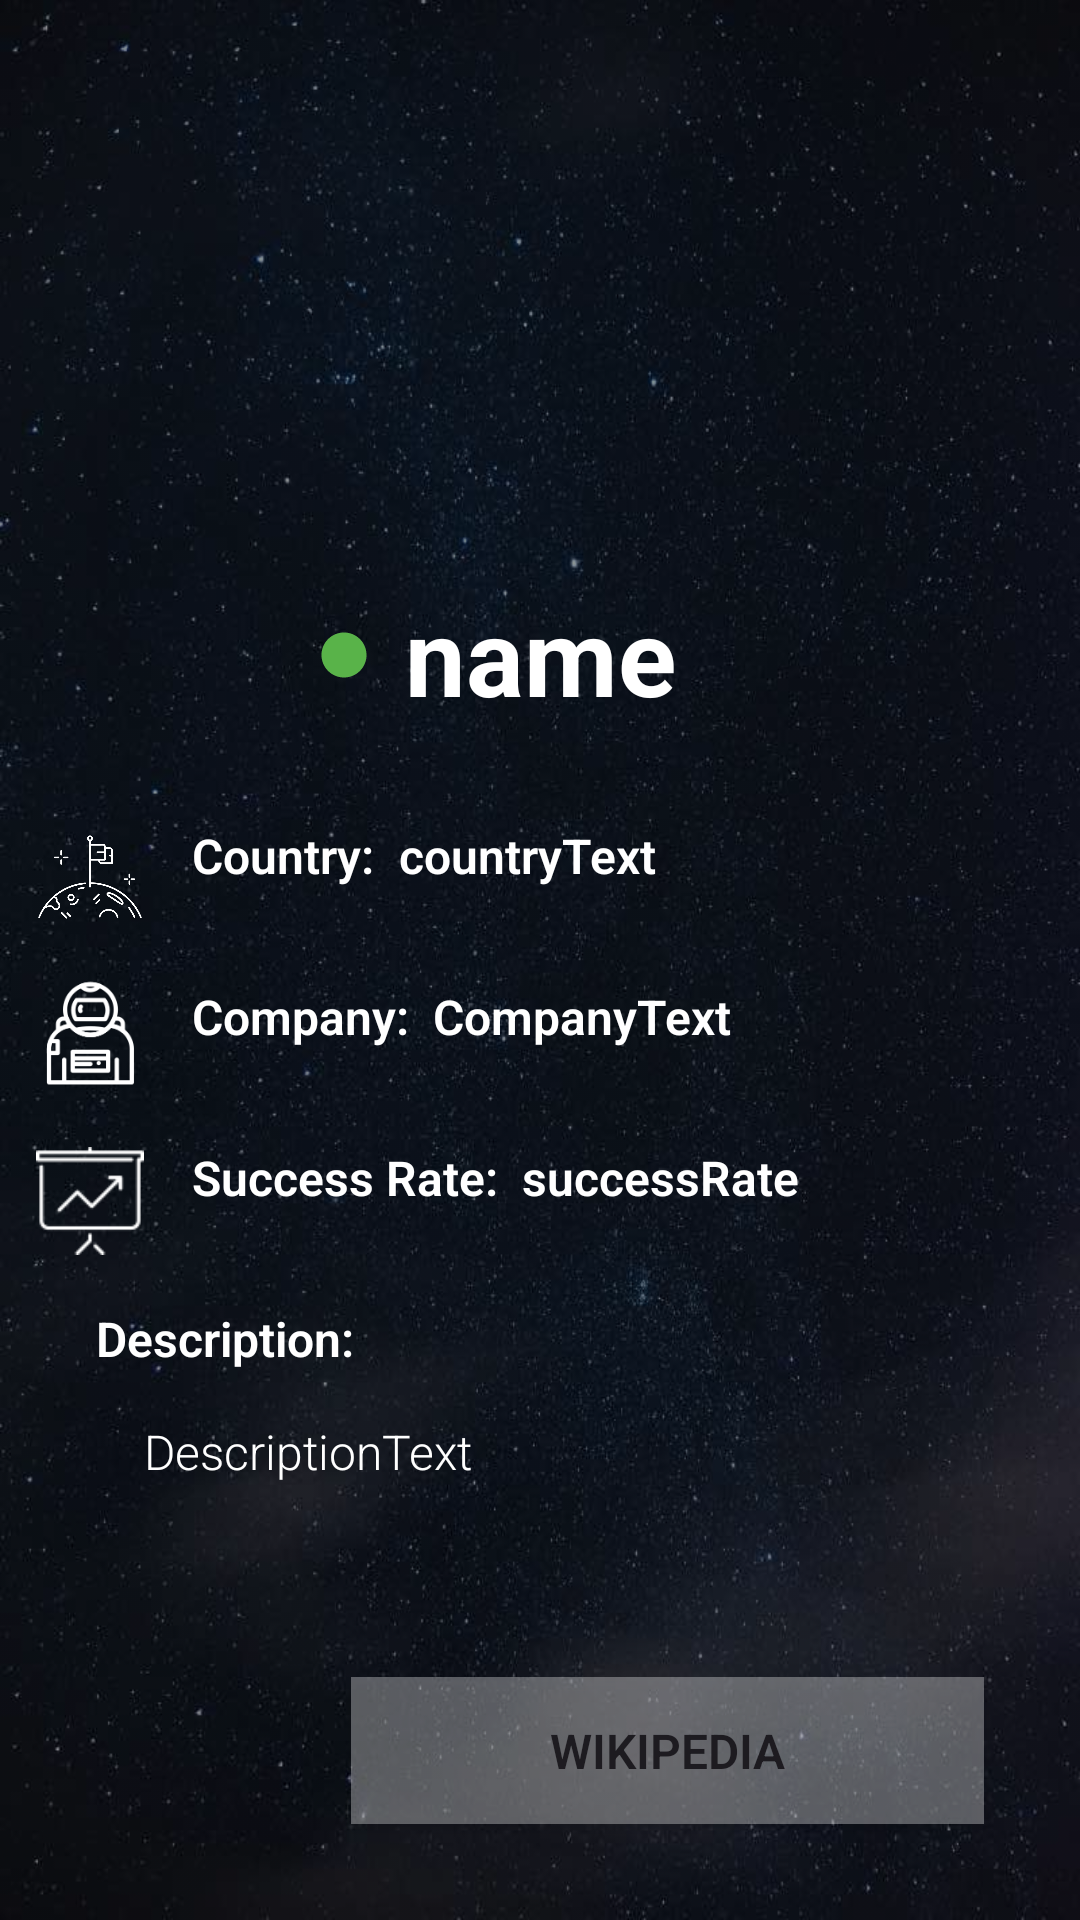

Produce the Android XML layout that renders to this screen, including the resource entries it uses.
<!-- AndroidManifest.xml: application theme Theme.RocketsApp -->
<!-- res/layout/fragment_detail.xml -->
<?xml version="1.0" encoding="utf-8"?>
<androidx.constraintlayout.widget.ConstraintLayout xmlns:android="http://schemas.android.com/apk/res/android"
    xmlns:app="http://schemas.android.com/apk/res-auto"
    xmlns:tools="http://schemas.android.com/tools"
    android:layout_width="match_parent"
    android:layout_height="match_parent"
    android:background="@drawable/img_space"
    android:orientation="vertical"
    tools:context=".overview.DetailFragment">

    <ImageView
        android:id="@+id/imageBack"
        android:layout_width="match_parent"
        android:layout_height="match_parent"
        android:layout_gravity="top"
        android:scaleType="centerCrop"
        android:src="@drawable/img_back"
        app:layout_constraintBottom_toBottomOf="@+id/description"
        app:layout_constraintEnd_toEndOf="@+id/description"
        app:layout_constraintStart_toStartOf="@+id/description"
        app:layout_constraintTop_toTopOf="@+id/description" />

    <ImageView
        android:id="@+id/imageViewRocket"
        android:layout_width="340dp"
        android:layout_height="150dp"
        android:layout_gravity="top"
        android:layout_marginStart="@dimen/margin_16"
        android:layout_marginTop="@dimen/margin_32"
        android:layout_marginEnd="@dimen/margin_16"
        android:scaleType="centerCrop"
        android:src="@drawable/ic_100tb"
        app:layout_constraintEnd_toEndOf="parent"
        app:layout_constraintHorizontal_bias="0.478"
        app:layout_constraintStart_toStartOf="parent"
        app:layout_constraintTop_toTopOf="parent" />

    <TextView
        android:id="@+id/name"
        android:layout_width="wrap_content"
        android:layout_height="wrap_content"
        android:layout_marginTop="@dimen/margin_12"
        android:gravity="center"
        android:text="@string/name"
        android:textColor="@color/white"
        android:textSize="@dimen/text_size_36"
        android:textStyle="bold"
        app:layout_constraintEnd_toEndOf="parent"
        app:layout_constraintStart_toStartOf="parent"
        app:layout_constraintTop_toBottomOf="@+id/imageViewRocket"
        />

    <TextView
        android:id="@+id/descriptionLabelTextView"
        android:layout_width="wrap_content"
        android:layout_height="wrap_content"
        android:layout_marginStart="@dimen/margin_32"
        android:layout_marginTop="@dimen/margin_32"
        android:fontFamily="sans-serif-light"
        android:text="@string/description"
        android:textColor="@color/white"
        android:textSize="@dimen/text_size_16"
        android:textStyle="bold"
        app:layout_constraintStart_toStartOf="parent"
        app:layout_constraintTop_toBottomOf="@+id/successRateLabelTextView" />

    <TextView
        android:id="@+id/description"
        android:layout_width="match_parent"
        android:layout_height="wrap_content"
        android:layout_marginHorizontal="@dimen/margin_16"
        android:layout_marginStart="@dimen/margin_48"
        android:layout_marginTop="@dimen/margin_16"
        android:fontFamily="sans-serif-light"
        android:text="@string/descriptionText"
        android:textColor="@color/white"
        android:textSize="@dimen/text_size_16"
        app:layout_constraintStart_toStartOf="@+id/descriptionLabelTextView"
        app:layout_constraintTop_toBottomOf="@+id/descriptionLabelTextView" />

    <ImageView
        android:id="@+id/imageViewStatus"
        android:layout_width="17dp"
        android:layout_height="18dp"
        android:layout_gravity="top"
        android:scaleType="centerCrop"
        android:src="@drawable/ic_active"
        app:layout_constraintBottom_toBottomOf="@id/name"
        app:layout_constraintEnd_toStartOf="@id/name"
        android:layout_marginEnd="@dimen/margin_12"
        app:layout_constraintTop_toTopOf="@id/name" />

    <ImageView
        android:id="@+id/iconCompany"
        android:layout_width="36dp"
        android:layout_height="36dp"
        android:layout_gravity="top"
        android:layout_marginTop="@dimen/margin_16"
        android:layout_marginEnd="@dimen/margin_16"
        android:scaleType="centerCrop"
        android:src="@drawable/ic_company"
        app:layout_constraintEnd_toStartOf="@+id/companyLabelTextView"
        app:layout_constraintTop_toBottomOf="@+id/iconCountry" />

    <TextView
        android:id="@+id/companyLabelTextView"
        android:layout_width="wrap_content"
        android:layout_height="wrap_content"
        android:layout_marginStart="@dimen/margin_64"
        android:layout_marginTop="@dimen/margin_32"
        android:fontFamily="sans-serif-light"
        android:text="@string/company"
        android:textColor="@color/white"
        android:textSize="@dimen/text_size_16"
        android:textStyle="bold"
        app:layout_constraintStart_toStartOf="parent"
        app:layout_constraintTop_toBottomOf="@+id/countryLabelTextView" />

    <TextView
        android:id="@+id/company"
        android:layout_width="wrap_content"
        android:layout_height="wrap_content"
        android:layout_marginHorizontal="16dp"
        android:layout_marginStart="@dimen/margin_8"
        android:layout_marginTop="@dimen/margin_32"
        android:fontFamily="sans-serif-light"
        android:text="@string/companyText"
        android:textColor="@color/white"
        android:textSize="@dimen/text_size_16"
        android:textStyle="bold"
        app:layout_constraintStart_toEndOf="@+id/companyLabelTextView"
        app:layout_constraintTop_toBottomOf="@+id/country" />

    <ImageView
        android:id="@+id/iconCountry"
        android:layout_width="36dp"
        android:layout_height="36dp"
        android:layout_gravity="top"
        android:layout_marginEnd="@dimen/margin_16"
        android:scaleType="centerCrop"
        android:src="@drawable/ic_country"
        app:layout_constraintEnd_toStartOf="@+id/countryLabelTextView"
        app:layout_constraintTop_toTopOf="@+id/countryLabelTextView" />

    <TextView
        android:id="@+id/countryLabelTextView"
        android:layout_width="wrap_content"
        android:layout_height="wrap_content"
        android:layout_marginStart="@dimen/margin_64"
        android:layout_marginTop="@dimen/margin_32"
        android:fontFamily="sans-serif-light"
        android:text="@string/country"
        android:textColor="@color/white"
        android:textSize="@dimen/text_size_16"
        android:textStyle="bold"
        app:layout_constraintStart_toStartOf="parent"
        app:layout_constraintTop_toBottomOf="@+id/name" />

    <TextView
        android:id="@+id/country"
        android:layout_width="wrap_content"
        android:layout_height="wrap_content"
        android:layout_marginHorizontal="16dp"
        android:layout_marginStart="@dimen/margin_8"
        android:layout_marginTop="@dimen/margin_32"
        android:fontFamily="sans-serif-light"
        android:text="@string/countryText"
        android:textColor="@color/white"
        android:textSize="@dimen/text_size_16"
        android:textStyle="bold"
        app:layout_constraintStart_toEndOf="@+id/countryLabelTextView"
        app:layout_constraintTop_toBottomOf="@+id/name" />

    <ImageView
        android:id="@+id/iconSuccess"
        android:layout_width="36dp"
        android:layout_height="36dp"
        android:layout_gravity="top"
        android:layout_marginTop="@dimen/margin_20"
        android:layout_marginEnd="@dimen/margin_16"
        android:scaleType="centerCrop"
        android:src="@drawable/ic_success"
        app:layout_constraintEnd_toStartOf="@+id/successRateLabelTextView"
        app:layout_constraintTop_toBottomOf="@+id/iconCompany" />

    <TextView
        android:id="@+id/successRateLabelTextView"
        android:layout_width="wrap_content"
        android:layout_height="wrap_content"
        android:layout_marginStart="@dimen/margin_64"
        android:layout_marginTop="@dimen/margin_32"
        android:fontFamily="sans-serif-light"
        android:text="@string/success_rate"
        android:textColor="@color/white"
        android:textSize="@dimen/text_size_16"
        android:textStyle="bold"
        app:layout_constraintStart_toStartOf="parent"
        app:layout_constraintTop_toBottomOf="@+id/companyLabelTextView" />

    <TextView
        android:id="@+id/successRate"
        android:layout_width="wrap_content"
        android:layout_height="wrap_content"
        android:layout_marginHorizontal="@dimen/margin_16"
        android:layout_marginStart="@dimen/margin_8"
        android:layout_marginTop="@dimen/margin_32"
        android:fontFamily="sans-serif-light"
        android:text="@string/successRate"
        android:textColor="@color/white"
        android:textSize="@dimen/text_size_16"
        android:textStyle="bold"
        app:layout_constraintStart_toEndOf="@+id/successRateLabelTextView"
        app:layout_constraintTop_toBottomOf="@+id/company" />

    <androidx.appcompat.widget.AppCompatButton
        android:id="@+id/wikipedia"
        android:layout_width="211dp"
        android:layout_height="49dp"
        android:layout_marginEnd="@dimen/margin_32"
        android:layout_marginBottom="@dimen/margin_32"
        android:background="#85FFFFFF"
        android:backgroundTint="#9FFFFFFF"
        android:fontFamily="sans-serif-light"
        android:text="@string/wikipedia"
        android:textSize="@dimen/text_size_16"
        android:textStyle="bold"
        app:layout_constraintBottom_toBottomOf="parent"
        app:layout_constraintEnd_toEndOf="parent" />

</androidx.constraintlayout.widget.ConstraintLayout>
<!-- resources referenced by this layout -->
<resources>
  <color name="white">#FFFFFFFF</color>
  <dimen name="margin_12">12dp</dimen>
  <dimen name="margin_16">16dp</dimen>
  <dimen name="margin_20">20dp</dimen>
  <dimen name="margin_32">32dp</dimen>
  <dimen name="margin_48">48dp</dimen>
  <dimen name="margin_64">64dp</dimen>
  <dimen name="margin_8">8dp</dimen>
  <dimen name="text_size_16">16sp</dimen>
  <dimen name="text_size_36">36sp</dimen>
  
      //margin
  <!-- drawable ic_active (drawable) -->
  <vector android:height="24dp" android:tint="#59B349"
      android:viewportHeight="24" android:viewportWidth="24"
      android:width="24dp" xmlns:android="http://schemas.android.com/apk/res/android">
      <path android:fillColor="@android:color/white" android:pathData="M12,2C6.47,2 2,6.47 2,12s4.47,10 10,10 10,-4.47 10,-10S17.53,2 12,2z"/>
  </vector>
  <!-- drawable ic_company: png bitmap (drawable, 3465 bytes) -->
  <!-- drawable ic_country: png bitmap (drawable, 16395 bytes) -->
  <!-- drawable ic_success: png bitmap (drawable, 890 bytes) -->
  <!-- drawable img_back: png bitmap (drawable, 174 bytes) -->
  <!-- drawable img_space: jpeg bitmap (drawable, 182225 bytes) -->
  <string name="company">Company:</string>
  <string name="companyText">CompanyText</string>
  <string name="country">Country:</string>
  <string name="countryText">countryText</string>
  <string name="description">Description:</string>
  <string name="descriptionText">DescriptionText</string>
  <string name="name">name</string>
  <string name="successRate">successRate</string>
  <string name="success_rate">Success Rate:</string>
  <string name="wikipedia">Wikipedia</string>
  <style name="Theme.RocketsApp" parent="Base.Theme.RocketsApp">
          <item name="android:statusBarColor">@color/black</item>
      </style>
  <style name="Base.Theme.RocketsApp" parent="Theme.Material3.DayNight.NoActionBar">
          
          
      </style>
  <color name="black">#000000</color>
</resources>
